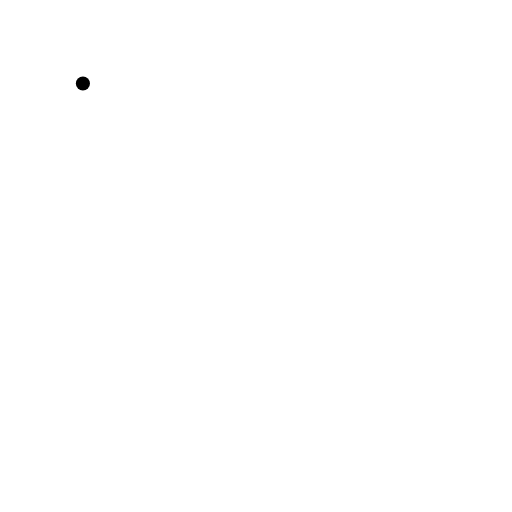
t = 0.00 s
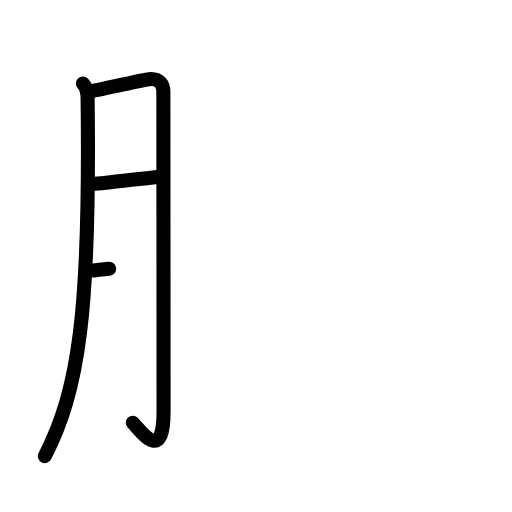
t = 3.25 s
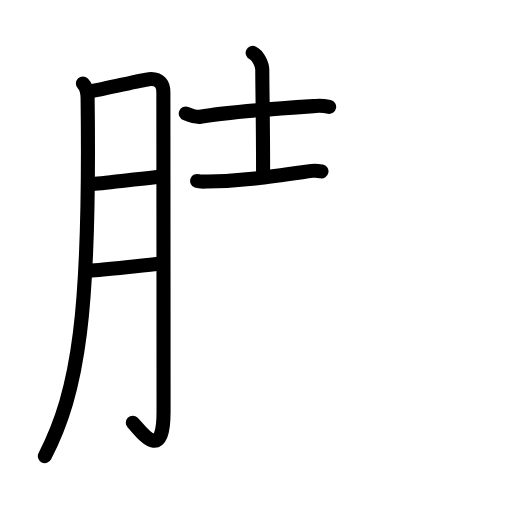
t = 6.50 s
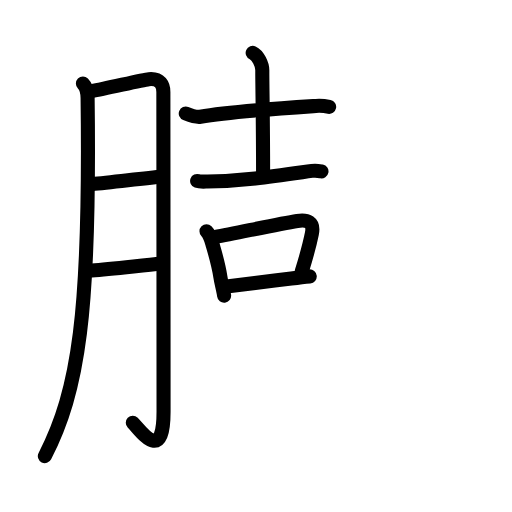
t = 9.50 s
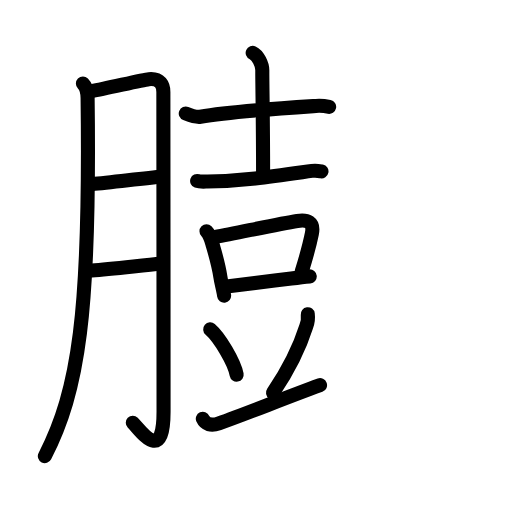
t = 12.75 s
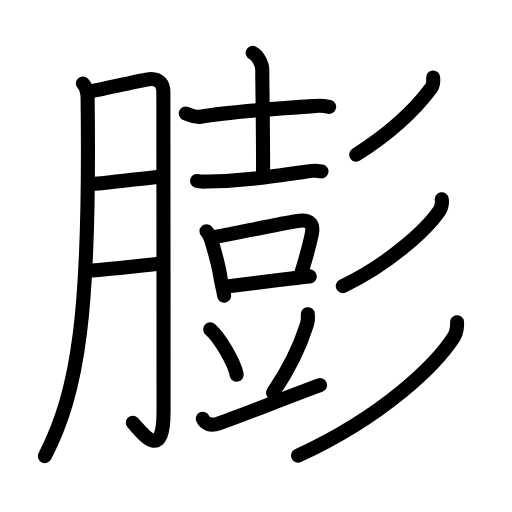
t = 16.00 s

The animated SVG that drew these frames (rendered in a browser with its animation timeline set to each time). Animation: 34 SMIL elements (animate=34); one cycle of 16.00 s.

<?xml version="1.0" encoding="UTF-8"?>
<!--
AniKanjiVG is licensed by CC-BY-SA Paul C. Sommerhoff (https://bitbucket.org/sommerhoff/anikanjivg).
AniKanjiVG uses KanjiVG which is licensed by CC-BY-SA Ulrich Apel (http://kanjivg.tagaini.net).
See also http://creativecommons.org/licenses/by-sa/3.0/
-->
<svg xmlns:kvg='http://kanjivg.tagaini.net' xmlns='http://www.w3.org/2000/svg' width='109' height='109' viewBox='0 0 109 109' style='fill:none;stroke:#000000;stroke-width:3;stroke-linecap:round;stroke-linejoin:round;' id="kvg:kanji_081a8"><g id="kvg:081a8" kvg:element="膨"><g id="kvg:081a8-g1" kvg:element="月" kvg:variant="true" kvg:original="肉" kvg:position="left" kvg:radical="general"><path id="kvg:081a8-s1" kvg:type="㇒" d="M 17.65,17.77 c 0.85,0.85 0.99,2.07 1,3.1 0.6,45.88 -1.93,62.23 -9.1,76.24"><animate attributeName="d" begin="0.0s" dur="1.0s" from="M 17.65,17.77 C 17.65,17.77 , 17.65,17.77 , 17.65,17.77 " to="M 17.65,17.77 c 0.85,0.85 0.99,2.07 1,3.1 0.6,45.88 -1.93,62.23 -9.1,76.24" />
</path>
<path id="kvg:081a8-s2" kvg:type="㇆a" d="M 19.58,19.37 c 2.92,-0.49 10.73,-2.39 12.11,-2.52 2.47,-0.23 3.09,1.34 3.09,2.73 0,3.31 0.04,49.31 0.04,68.08 0,11.34 -4.97,3.89 -6.55,2.34"><animate attributeName="d" begin="1.0s" dur="1.0s" from="M 19.58,19.37 C 19.58,19.37 , 19.58,19.37 , 19.58,19.37 " to="M 19.58,19.37 c 2.92,-0.49 10.73,-2.39 12.11,-2.52 2.47,-0.23 3.09,1.34 3.09,2.73 0,3.31 0.04,49.31 0.04,68.08 0,11.34 -4.97,3.89 -6.55,2.34" />
<animate attributeName="d" begin="0s" dur="1.0s" from="M-100,-100" to="M-100,-100" />
</path>
<path id="kvg:081a8-s3" kvg:type="㇐a" d="M 19.58,39.21 C 23.65,38.85 30.25,38 34.66,37.59"><animate attributeName="d" begin="2.0s" dur="1.0s" from="M 19.58,39.21 C 19.58,39.21 , 19.58,39.21 , 19.58,39.21 " to="M 19.58,39.21 C 23.65,38.85 30.25,38 34.66,37.59" />
<animate attributeName="d" begin="0s" dur="2.0s" from="M-100,-100" to="M-100,-100" />
</path>
<path id="kvg:081a8-s4" kvg:type="㇐a" d="M 19.54,57.59 C 23.88,57.25 29.82,56.53 34.36,56.1"><animate attributeName="d" begin="3.0s" dur="1.0s" from="M 19.54,57.59 C 19.54,57.59 , 19.54,57.59 , 19.54,57.59 " to="M 19.54,57.59 C 23.88,57.25 29.82,56.53 34.36,56.1" />
<animate attributeName="d" begin="0s" dur="3.0s" from="M-100,-100" to="M-100,-100" />
</path>
</g>
<g id="kvg:081a8-g2" kvg:element="彭" kvg:position="right" kvg:phon="彭"><g id="kvg:081a8-g3" kvg:position="left"><g id="kvg:081a8-g4" kvg:element="吉" kvg:part="1"><g id="kvg:081a8-g5" kvg:element="士"><path id="kvg:081a8-s5" kvg:type="㇐" d="M 39.550982,24.16 c 0.81,0.32 2.29,0.84 3.09,0.69 6.29,-1.1 17.85,-1.85 24.61,-2.3 1.34,-0.09 2.15,0.06 2.82,0.2"><animate attributeName="d" begin="4.0s" dur="1.0s" from="M 39.550982,24.16 C 39.550982,24.16 , 39.550982,24.16 , 39.550982,24.16 " to="M 39.550982,24.16 c 0.81,0.32 2.29,0.84 3.09,0.69 6.29,-1.1 17.85,-1.85 24.61,-2.3 1.34,-0.09 2.15,0.06 2.82,0.2" />
<animate attributeName="d" begin="0s" dur="4.0s" from="M-100,-100" to="M-100,-100" />
</path>
<path id="kvg:081a8-s6" kvg:type="㇑a" d="M 53.790982,11.26 c 1.14,0.52 2.05,2.49 2.05,3.69 0,4.05 0.17,10.55 0.17,22.64"><animate attributeName="d" begin="5.0s" dur="1.0s" from="M 53.790982,11.26 C 53.790982,11.26 , 53.790982,11.26 , 53.790982,11.26 " to="M 53.790982,11.26 c 1.14,0.52 2.05,2.49 2.05,3.69 0,4.05 0.17,10.55 0.17,22.64" />
<animate attributeName="d" begin="0s" dur="5.0s" from="M-100,-100" to="M-100,-100" />
</path>
<g id="kvg:081a8-g6" kvg:element="豆" kvg:part="1"><path id="kvg:081a8-s7" kvg:type="㇐" d="M 41.96953,38.531534 c 0.58,0.21 1.64,0.12 2.23,0.11 7.87,-0.14 14.25,-1.14 22.2,-2.26 0.96,-0.14 1.55,0.02 2.04,0.12"><animate attributeName="d" begin="6.0s" dur="1.0s" from="M 41.96953,38.531534 C 41.96953,38.531534 , 41.96953,38.531534 , 41.96953,38.531534 " to="M 41.96953,38.531534 c 0.58,0.21 1.64,0.12 2.23,0.11 7.87,-0.14 14.25,-1.14 22.2,-2.26 0.96,-0.14 1.55,0.02 2.04,0.12" />
<animate attributeName="d" begin="0s" dur="6.0s" from="M-100,-100" to="M-100,-100" />
</path>
</g>
</g>
<g id="kvg:081a8-g7" kvg:element="豆" kvg:part="2"><g id="kvg:081a8-g8" kvg:element="吉" kvg:part="2"><g id="kvg:081a8-g9" kvg:element="口"><path id="kvg:081a8-s8" kvg:type="㇑" d="M 43.96,49.22 c 0.66,0.66 0.92,1.53 1.2,2.52 0.56,1.96 1.36,4.49 1.76,7.24 0.2,1.41 0.64,2.79 0.79,3.98"><animate attributeName="d" begin="7.0s" dur="1.0s" from="M 43.96,49.22 C 43.96,49.22 , 43.96,49.22 , 43.96,49.22 " to="M 43.96,49.22 c 0.66,0.66 0.92,1.53 1.2,2.52 0.56,1.96 1.36,4.49 1.76,7.24 0.2,1.41 0.64,2.79 0.79,3.98" />
<animate attributeName="d" begin="0s" dur="7.0s" from="M-100,-100" to="M-100,-100" />
</path>
<path id="kvg:081a8-s9" kvg:type="㇕b" d="M 45.83,50.44 c 4.56,-0.82 13.22,-2.71 17.45,-3.39 2.12,-0.34 3.64,0.17 3.11,2.72 -0.52,2.56 -0.96,4.19 -2.13,7.96"><animate attributeName="d" begin="8.0s" dur="1.0s" from="M 45.83,50.44 C 45.83,50.44 , 45.83,50.44 , 45.83,50.44 " to="M 45.83,50.44 c 4.56,-0.82 13.22,-2.71 17.45,-3.39 2.12,-0.34 3.64,0.17 3.11,2.72 -0.52,2.56 -0.96,4.19 -2.13,7.96" />
<animate attributeName="d" begin="0s" dur="8.0s" from="M-100,-100" to="M-100,-100" />
</path>
<path id="kvg:081a8-s10" kvg:type="㇐b" d="M 48.67,60.94 c 2.48,-0.28 8.44,-1.02 13.34,-1.65 1.55,-0.2 2.93,-0.36 3.93,-0.45"><animate attributeName="d" begin="9.0s" dur="1.0s" from="M 48.67,60.94 C 48.67,60.94 , 48.67,60.94 , 48.67,60.94 " to="M 48.67,60.94 c 2.48,-0.28 8.44,-1.02 13.34,-1.65 1.55,-0.2 2.93,-0.36 3.93,-0.45" />
<animate attributeName="d" begin="0s" dur="9.0s" from="M-100,-100" to="M-100,-100" />
</path>
</g>
</g>
</g>
</g>
<g id="kvg:081a8-g10" kvg:element="豆" kvg:part="3"><path id="kvg:081a8-s11" kvg:type="㇔" d="M 44.75,70.12 c 1.99,1.7 5.14,7 5.63,9.64"><animate attributeName="d" begin="10.0s" dur="1.0s" from="M 44.75,70.12 C 44.75,70.12 , 44.75,70.12 , 44.75,70.12 " to="M 44.75,70.12 c 1.99,1.7 5.14,7 5.63,9.64" />
<animate attributeName="d" begin="0s" dur="10.0s" from="M-100,-100" to="M-100,-100" />
</path>
<path id="kvg:081a8-s12" kvg:type="㇒" d="M 65.52,66.89 c 0.12,0.92 0,1.81 -0.34,2.66 -1.22,3.87 -3.02,8.12 -7.06,14.07"><animate attributeName="d" begin="11.0s" dur="1.0s" from="M 65.52,66.89 C 65.52,66.89 , 65.52,66.89 , 65.52,66.89 " to="M 65.52,66.89 c 0.12,0.92 0,1.81 -0.34,2.66 -1.22,3.87 -3.02,8.12 -7.06,14.07" />
<animate attributeName="d" begin="0s" dur="11.0s" from="M-100,-100" to="M-100,-100" />
</path>
<path id="kvg:081a8-s13" kvg:type="㇀/㇐" d="M 43.18,89.15 c 0.51,1.15 1.73,1.58 3.43,0.98 C 52.65,88 59.62,85.12 68.13,82"><animate attributeName="d" begin="12.0s" dur="0.5s" from="M 43.18,89.15 C 43.18,89.15 , 43.18,89.15 , 43.18,89.15 " to="M 43.18,89.15 c 0.51,1.15 1.73,1.58 3.43,0.98 " />
<animate attributeName="d" begin="12.5s" dur="0.5s" from="M 43.18,89.15 c 0.51,1.15 1.73,1.58 3.43,0.98 c0,0,0,0,0,0,0" to="M 43.18,89.15 c 0.51,1.15 1.73,1.58 3.43,0.98 C 52.65,88 59.62,85.12 68.13,82" />
<animate attributeName="d" begin="0s" dur="12.0s" from="M-100,-100" to="M-100,-100" />
</path>
</g>
</g>
<g id="kvg:081a8-g11" kvg:element="彡" kvg:position="right"><g id="kvg:081a8-g12" kvg:element="丿"><path id="kvg:081a8-s14" kvg:type="㇒" d="M 92.21,16.5 c 0.09,0.86 0.11,1.53 -0.41,2.23 C 89,22.5 84.38,27.5 75.83,32.92"><animate attributeName="d" begin="13.0s" dur="0.5s" from="M 92.21,16.5 C 92.21,16.5 , 92.21,16.5 , 92.21,16.5 " to="M 92.21,16.5 c 0.09,0.86 0.11,1.53 -0.41,2.23 " />
<animate attributeName="d" begin="13.5s" dur="0.5s" from="M 92.21,16.5 c 0.09,0.86 0.11,1.53 -0.41,2.23 c0,0,0,0,0,0,0" to="M 92.21,16.5 c 0.09,0.86 0.11,1.53 -0.41,2.23 C 89,22.5 84.38,27.5 75.83,32.92" />
<animate attributeName="d" begin="0s" dur="13.0s" from="M-100,-100" to="M-100,-100" />
</path>
</g>
<g id="kvg:081a8-g13" kvg:element="丿"><path id="kvg:081a8-s15" kvg:type="㇒" d="M 94.05,42.43 c 0.13,1 0.02,1.64 -0.55,2.48 -2.8,4.11 -10.98,11.48 -20.52,15.99"><animate attributeName="d" begin="14.0s" dur="1.0s" from="M 94.05,42.43 C 94.05,42.43 , 94.05,42.43 , 94.05,42.43 " to="M 94.05,42.43 c 0.13,1 0.02,1.64 -0.55,2.48 -2.8,4.11 -10.98,11.48 -20.52,15.99" />
<animate attributeName="d" begin="0s" dur="14.0s" from="M-100,-100" to="M-100,-100" />
</path>
</g>
<g id="kvg:081a8-g14" kvg:element="丿"><path id="kvg:081a8-s16" kvg:type="㇒" d="M 97.29,68.59 c 0.1,0.67 -0.06,2.19 -0.62,3.07 C 92.94,77.51 81.88,88.5 63.44,97"><animate attributeName="d" begin="15.0s" dur="0.5s" from="M 97.29,68.59 C 97.29,68.59 , 97.29,68.59 , 97.29,68.59 " to="M 97.29,68.59 c 0.1,0.67 -0.06,2.19 -0.62,3.07 " />
<animate attributeName="d" begin="15.5s" dur="0.5s" from="M 97.29,68.59 c 0.1,0.67 -0.06,2.19 -0.62,3.07 c0,0,0,0,0,0,0" to="M 97.29,68.59 c 0.1,0.67 -0.06,2.19 -0.62,3.07 C 92.94,77.51 81.88,88.5 63.44,97" />
<animate attributeName="d" begin="0s" dur="15.0s" from="M-100,-100" to="M-100,-100" />
</path>
</g>
</g>
</g>
</g>
</svg>
